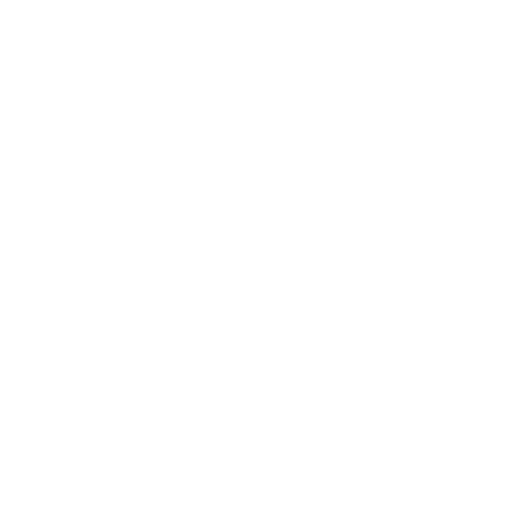
t = 0.00 s
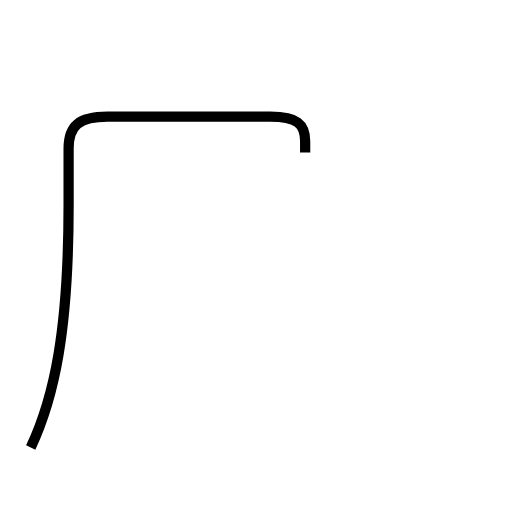
t = 1.72 s
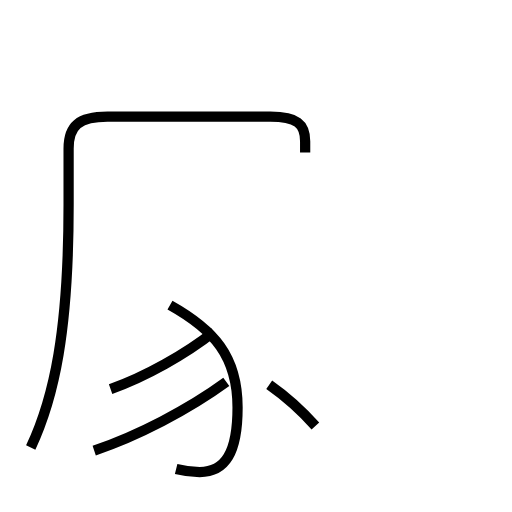
t = 3.38 s
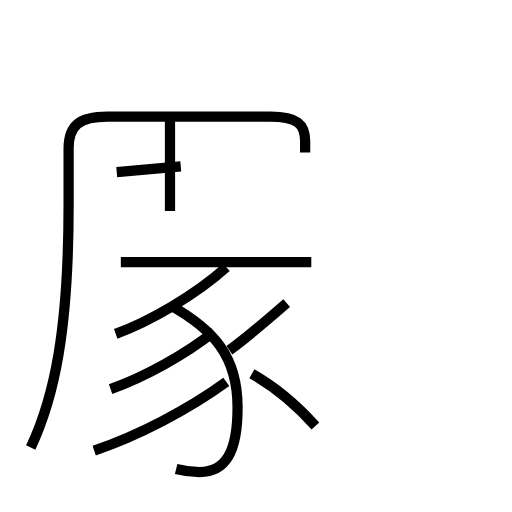
t = 5.06 s
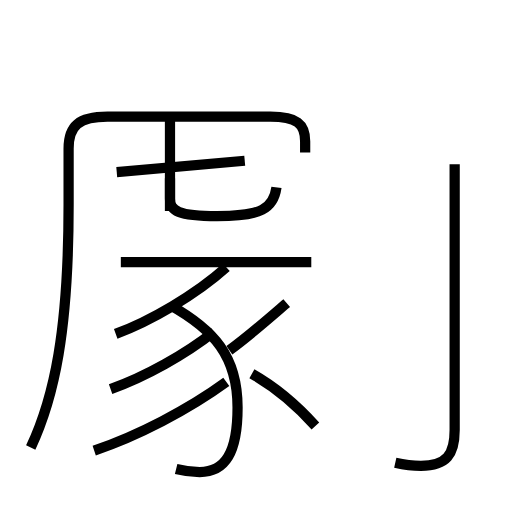
t = 6.71 s
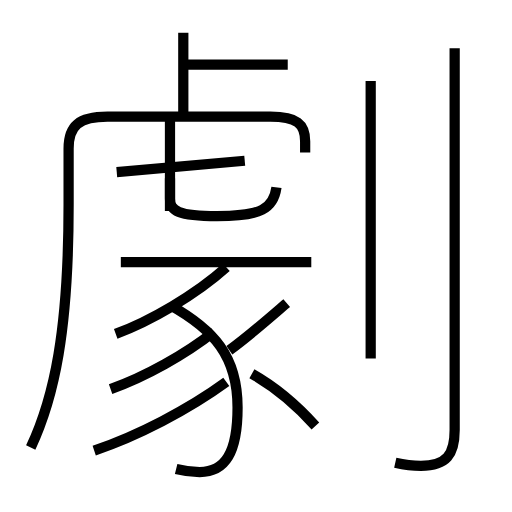
t = 8.40 s

The animated SVG that drew these frames (rendered in a browser with its animation timeline set to each time). Animation: 15 SMIL elements (animate=15); one cycle of 8.40 s.

<?xml version='1.0' encoding='utf-8'?>
<svg viewBox="0.0 -6.0 50.0 50.0" version="1.1" xmlns="http://www.w3.org/2000/svg"><rect x="-1000" y="-1000" width="2000" height="2000" stroke="white" fill="white" /><g style="fill:none;stroke:#000000;stroke-width:1"><path d="M 3.0 -0.3 C 5.3 -5.2 6.7 -11.7 6.7 -24.0 L 6.7 -29.5 C 6.7 -31.7 7.7 -32.6 10.5 -32.6 L 26.4 -32.6 C 29.0 -32.6 29.8 -31.9 29.8 -30.2 L 29.8 -29.1 " transform="translate(0.0 38.0)" stroke-dasharray="57.21403506994903" stroke-dashoffset="57.21403506994903"><animate attributeName="stroke-dashoffset" from="57.21403506994903" to="0" dur="1.7164210520984708s" begin="0s" fill="freeze" /></path><path d="M 9.2 0.0 C 13.4 -1.4 18.4 -4.0 22.1 -6.7 " transform="translate(0.0 38.0)" stroke-dasharray="14.587144058192859" stroke-dashoffset="14.587144058192859"><animate attributeName="stroke-dashoffset" from="14.587144058192859" to="0" dur="0.43761432174578574s" begin="1.7164210520984708s" fill="freeze" /></path><path d="M 17.2 1.8 C 18.0 2.0 18.6 2.1 19.5 2.1 C 22.0 2.1 23.2 0.2 23.2 -4.2 C 23.2 -9.2 20.9 -11.8 16.6 -14.2 " transform="translate(0.0 38.0)" stroke-dasharray="23.313466226260758" stroke-dashoffset="23.313466226260758"><animate attributeName="stroke-dashoffset" from="23.313466226260758" to="0" dur="0.6994039867878227s" begin="2.1540353738442564s" fill="freeze" /></path><path d="M 10.8 -6.0 C 14.2 -7.2 18.1 -9.4 20.9 -11.6 " transform="translate(0.0 38.0)" stroke-dasharray="11.594082375293745" stroke-dashoffset="11.594082375293745"><animate attributeName="stroke-dashoffset" from="11.594082375293745" to="0" dur="0.3478224712588123s" begin="2.853439360632079s" fill="freeze" /></path><path d="M 30.8 -2.4 C 29.1 -4.3 26.9 -6.2 24.6 -7.5 " transform="translate(0.0 38.0)" stroke-dasharray="8.061957007924466" stroke-dashoffset="8.061957007924466"><animate attributeName="stroke-dashoffset" from="8.061957007924466" to="0" dur="0.24185871023773398s" begin="3.2012618318908914s" fill="freeze" /></path><path d="M 11.3 -11.4 C 14.6 -12.6 19.1 -15.2 22.1 -17.9 " transform="translate(0.0 38.0)" stroke-dasharray="12.669816637184129" stroke-dashoffset="12.669816637184129"><animate attributeName="stroke-dashoffset" from="12.669816637184129" to="0" dur="0.38009449911552384s" begin="3.4431205421286255s" fill="freeze" /></path><path d="M 22.4 -9.8 C 24.1 -11.0 25.9 -12.6 28.0 -14.4 " transform="translate(0.0 38.0)" stroke-dasharray="7.249763834803515" stroke-dashoffset="7.249763834803515"><animate attributeName="stroke-dashoffset" from="7.249763834803515" to="0" dur="0.21749291504410545s" begin="3.8232150412441492s" fill="freeze" /></path><path d="M 30.4 -18.4 L 11.8 -18.4 " transform="translate(0.0 38.0)" stroke-dasharray="18.599999999999998" stroke-dashoffset="18.599999999999998"><animate attributeName="stroke-dashoffset" from="18.599999999999998" to="0" dur="0.5579999999999999s" begin="4.040707956288255s" fill="freeze" /></path><path d="M 16.6 -23.4 L 16.6 -32.5 " transform="translate(0.0 38.0)" stroke-dasharray="9.100000000000001" stroke-dashoffset="9.100000000000001"><animate attributeName="stroke-dashoffset" from="9.100000000000001" to="0" dur="0.273s" begin="4.598707956288255s" fill="freeze" /></path><path d="M 11.4 -27.2 L 23.9 -28.3 " transform="translate(0.0 38.0)" stroke-dasharray="12.548306658669127" stroke-dashoffset="12.548306658669127"><animate attributeName="stroke-dashoffset" from="12.548306658669127" to="0" dur="0.3764491997600738s" begin="4.871707956288255s" fill="freeze" /></path><path d="M 27.0 -25.7 C 26.7 -23.6 25.5 -22.9 21.2 -22.9 C 17.4 -22.9 16.6 -23.4 16.6 -24.6 L 16.6 -26.6 " transform="translate(0.0 38.0)" stroke-dasharray="14.648782483835046" stroke-dashoffset="14.648782483835046"><animate attributeName="stroke-dashoffset" from="14.648782483835046" to="0" dur="0.43946347451505136s" begin="5.248157156048328s" fill="freeze" /></path><path d="M 38.6 1.2 C 39.5 1.4 40.5 1.5 41.1 1.5 C 43.6 1.5 44.4 0.4 44.4 -2.0 L 44.4 -39.3 " transform="translate(0.0 38.0)" stroke-dasharray="45.43385600893729" stroke-dashoffset="45.43385600893729"><animate attributeName="stroke-dashoffset" from="45.43385600893729" to="0" dur="1.3630156802681186s" begin="5.687620630563379s" fill="freeze" /></path><path d="M 17.9 -33.0 L 17.9 -40.8 " transform="translate(0.0 38.0)" stroke-dasharray="7.799999999999997" stroke-dashoffset="7.799999999999997"><animate attributeName="stroke-dashoffset" from="7.799999999999997" to="0" dur="0.2339999999999999s" begin="7.050636310831498s" fill="freeze" /></path><path d="M 36.2 -9.0 L 36.2 -36.1 " transform="translate(0.0 38.0)" stroke-dasharray="27.1" stroke-dashoffset="27.1"><animate attributeName="stroke-dashoffset" from="27.1" to="0" dur="0.8130000000000001s" begin="7.284636310831498s" fill="freeze" /></path><path d="M 28.1 -37.7 L 17.9 -37.7" transform="translate(0.0 38.0)" stroke-dasharray="10.200000000000003" stroke-dashoffset="10.200000000000003"><animate attributeName="stroke-dashoffset" from="10.200000000000003" to="0" dur="0.30600000000000005s" begin="8.097636310831499s" fill="freeze" /></path></g></svg>
